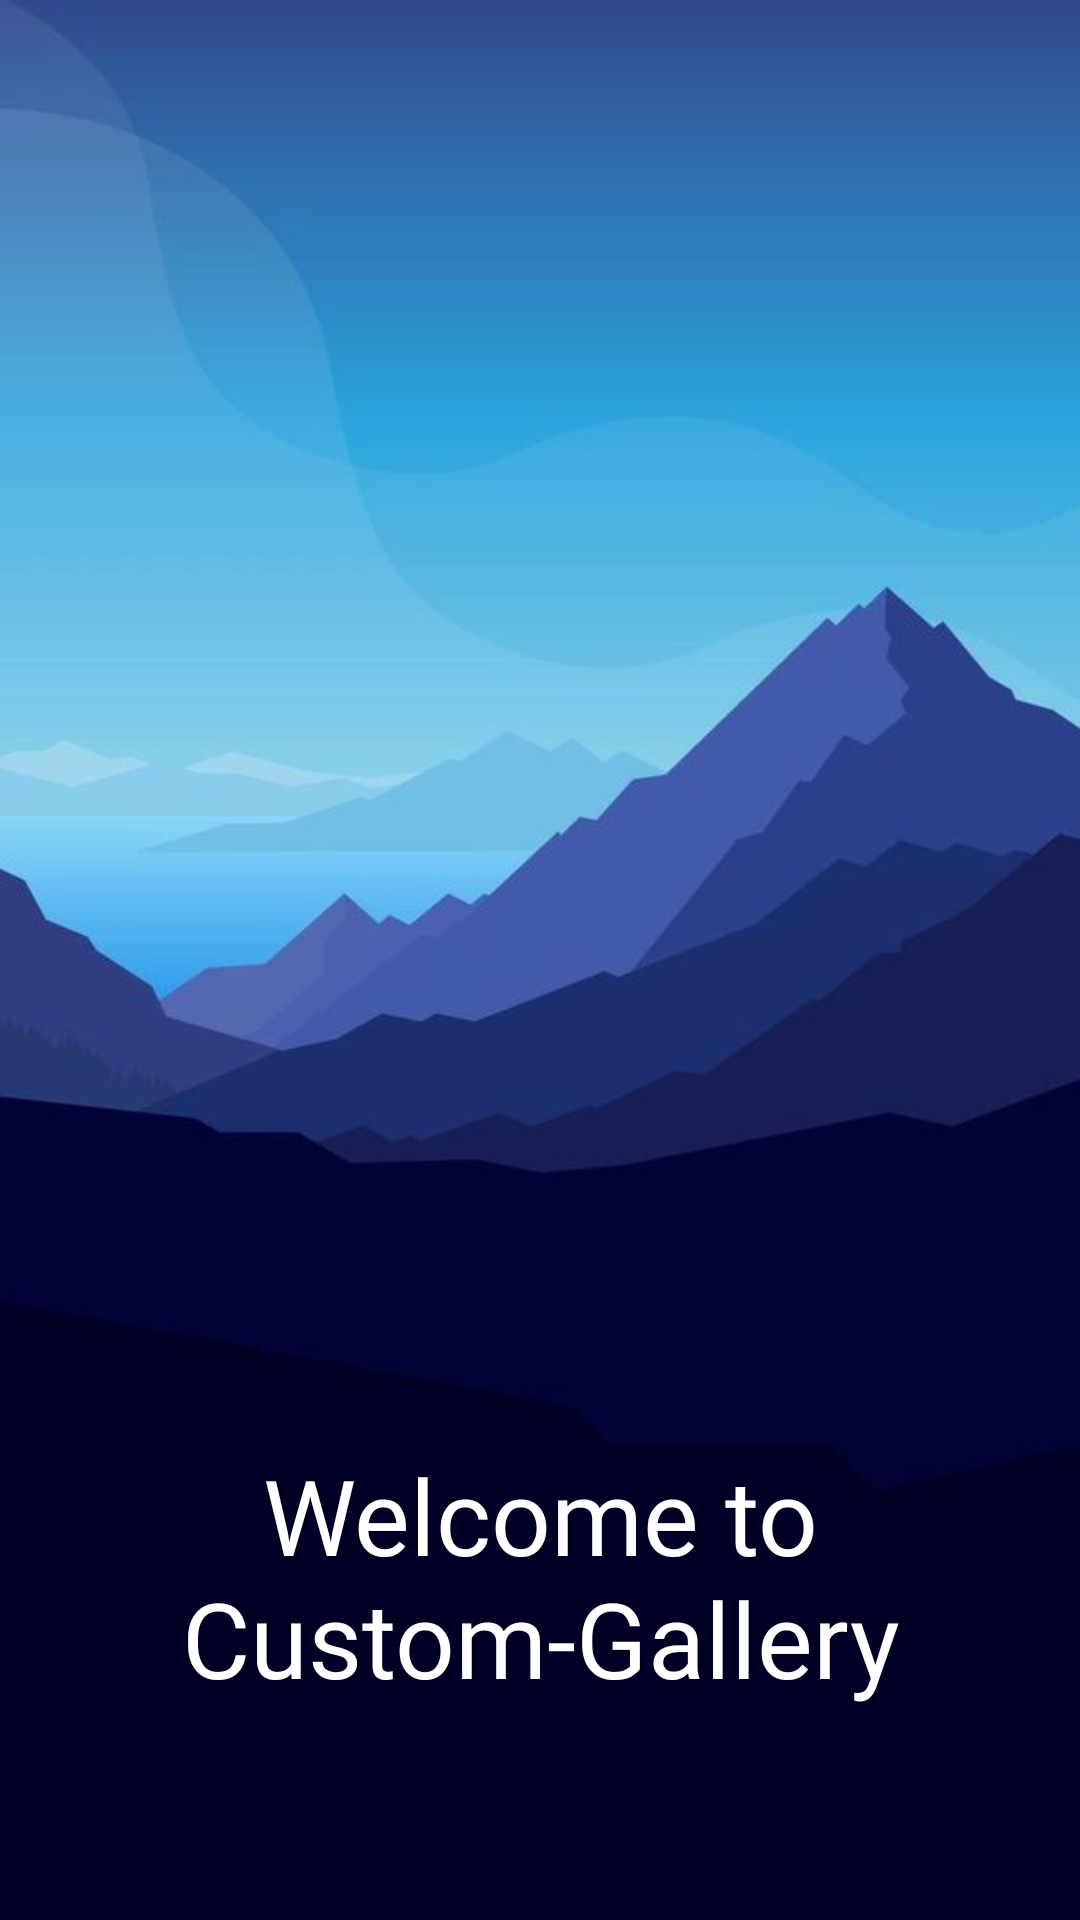

Write the Android layout XML for this screen, with the resource values it uses.
<!-- AndroidManifest.xml: application theme Theme.CustomGallery -->
<!-- res/layout/activity_main.xml -->
<?xml version="1.0" encoding="utf-8"?>
<androidx.constraintlayout.widget.ConstraintLayout xmlns:android="http://schemas.android.com/apk/res/android"
    xmlns:app="http://schemas.android.com/apk/res-auto"
    xmlns:tools="http://schemas.android.com/tools"
    android:layout_width="match_parent"
    android:layout_height="match_parent"
    android:background="@drawable/background_splash_"
    tools:context=".ui.MainActivity">

    <TextView
        android:id="@+id/textView"
        android:layout_width="wrap_content"
        android:layout_height="wrap_content"
        android:fontFamily="@font/montserrat_medium_italic"
        android:gravity="center_horizontal"
        android:text="@string/welcome_gallery"
        android:textColor="@color/white"
        android:textSize="35sp"
        app:layout_constraintBottom_toBottomOf="parent"
        app:layout_constraintEnd_toEndOf="parent"
        app:layout_constraintHorizontal_bias="0.0"
        app:layout_constraintStart_toStartOf="parent"
        app:layout_constraintTop_toTopOf="parent"
        app:layout_constraintVertical_bias="0.872" />
</androidx.constraintlayout.widget.ConstraintLayout>
<!-- resources referenced by this layout -->
<resources>
  <!-- drawable background_splash_: png bitmap (drawable, 137049 bytes) -->
  <string name="welcome_gallery">Welcome to Custom-Gallery</string>
  <style name="Theme.CustomGallery" parent="Base.Theme.CustomGallery" />
  <style name="Base.Theme.CustomGallery" parent="Theme.Material3.DayNight.NoActionBar">
          
          
          <item name="android:windowNoTitle">true</item>
          <item name="android:windowFullscreen">true</item>
      </style>
  <!-- not gathered from this repository: default colours our renderer supplied (Android Studio template values) -->
  <color name="white">#FFFFFFFF</color>
</resources>
